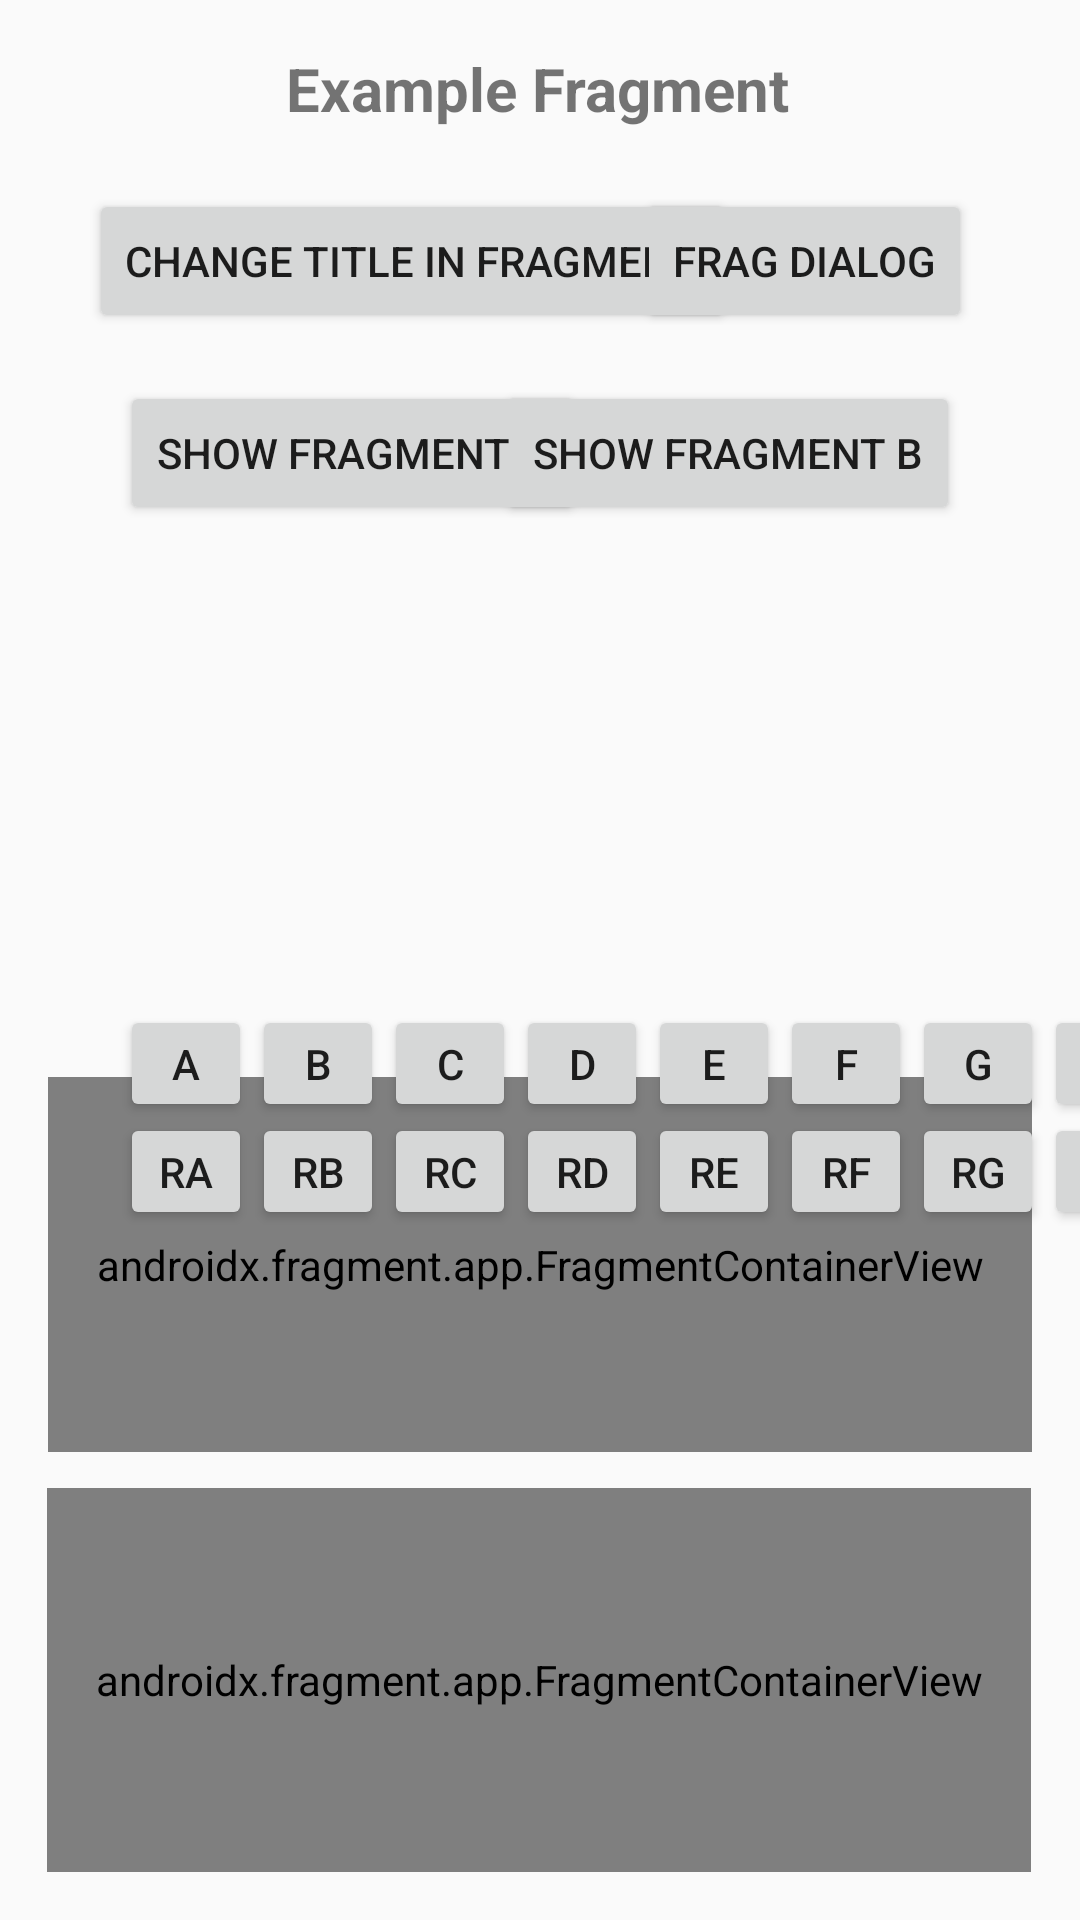

Produce the Android XML layout that renders to this screen, including the resource entries it uses.
<!-- AndroidManifest.xml: application theme Theme.AppCompat.Light -->
<!-- res/layout/activity_fragment.xml -->
<?xml version="1.0" encoding="utf-8"?>
<androidx.constraintlayout.widget.ConstraintLayout xmlns:android="http://schemas.android.com/apk/res/android"
    xmlns:app="http://schemas.android.com/apk/res-auto"
    xmlns:tools="http://schemas.android.com/tools"
    android:id="@+id/main"
    android:layout_width="match_parent"
    android:layout_height="match_parent"
    tools:context=".FragmentActivity">

    <TextView
        android:id="@+id/lblFragment"
        android:layout_width="wrap_content"
        android:layout_height="wrap_content"
        android:layout_marginTop="16dp"
        android:text="Example Fragment"
        android:textSize="20sp"
        android:textStyle="bold"
        app:layout_constraintEnd_toEndOf="parent"
        app:layout_constraintHorizontal_bias="0.497"
        app:layout_constraintStart_toStartOf="parent"
        app:layout_constraintTop_toTopOf="parent" />

    <androidx.fragment.app.FragmentContainerView
        android:id="@+id/fragmentContainerViewA"
        android:name="com.java.sample.fragment.FragmentA"
        android:layout_width="328dp"
        android:layout_height="125dp"
        android:layout_marginBottom="156dp"
        app:layout_constraintBottom_toBottomOf="parent"
        app:layout_constraintEnd_toEndOf="parent"
        app:layout_constraintStart_toStartOf="parent" />

    <androidx.fragment.app.FragmentContainerView
        android:id="@+id/fragmentContainerViewB"
        android:name="com.java.sample.fragment.FragmentB"
        android:layout_width="328dp"
        android:layout_height="128dp"
        android:layout_marginBottom="16dp"
        app:layout_constraintBottom_toBottomOf="parent"
        app:layout_constraintEnd_toEndOf="parent"
        app:layout_constraintHorizontal_bias="0.493"
        app:layout_constraintStart_toStartOf="parent" />

    <Button
        android:id="@+id/btnShowFragmentA"
        android:layout_width="wrap_content"
        android:layout_height="wrap_content"
        android:layout_marginStart="40dp"
        android:layout_marginTop="84dp"
        android:onClick="showFragment"
        android:text="Show Fragment A"
        app:layout_constraintStart_toStartOf="parent"
        app:layout_constraintTop_toBottomOf="@+id/lblFragment" />

    <Button
        android:id="@+id/btnShowFragmentB"
        android:layout_width="wrap_content"
        android:layout_height="wrap_content"
        android:layout_marginTop="84dp"
        android:layout_marginEnd="40dp"
        android:onClick="showFragment"
        android:text="Show Fragment B"
        app:layout_constraintEnd_toEndOf="parent"
        app:layout_constraintTop_toBottomOf="@+id/lblFragment" />

    <Button
        android:id="@+id/btnChangeTitleFragment"
        android:layout_width="wrap_content"
        android:layout_height="wrap_content"
        android:layout_marginTop="20dp"
        android:text="Change Title In Fragment"
        app:layout_constraintEnd_toEndOf="parent"
        app:layout_constraintHorizontal_bias="0.204"
        app:layout_constraintStart_toStartOf="parent"
        app:layout_constraintTop_toBottomOf="@+id/lblFragment" />

    <FrameLayout
        android:id="@+id/fragmentLayout"
        android:layout_width="329dp"
        android:layout_height="132dp"
        android:layout_marginTop="80dp"
        app:layout_constraintEnd_toEndOf="parent"
        app:layout_constraintHorizontal_bias="0.492"
        app:layout_constraintStart_toStartOf="parent"
        app:layout_constraintTop_toBottomOf="@+id/btnChangeTitleFragment" />

    <Button
        android:onClick="addFragA"
        android:id="@+id/fragmentA"
        android:layout_width="44dp"
        android:layout_height="39dp"
        android:layout_marginStart="40dp"
        android:layout_marginTop="12dp"
        android:text="A"
        app:layout_constraintStart_toStartOf="parent"
        app:layout_constraintTop_toBottomOf="@+id/fragmentLayout" />

    <Button
        android:onClick="addFragB"
        android:id="@+id/fragmentB"
        android:layout_width="44dp"
        android:layout_height="39dp"
        android:layout_marginStart="84dp"
        android:layout_marginTop="12dp"
        android:text="B"
        app:layout_constraintStart_toStartOf="parent"
        app:layout_constraintTop_toBottomOf="@+id/fragmentLayout" />

    <Button
        android:onClick="addFragC"
        android:id="@+id/fragmentC"
        android:layout_width="44dp"
        android:layout_height="39dp"
        android:layout_marginStart="128dp"
        android:layout_marginTop="12dp"
        android:text="C"
        app:layout_constraintStart_toStartOf="parent"
        app:layout_constraintTop_toBottomOf="@+id/fragmentLayout" />

    <Button
        android:onClick="addFragD"
        android:id="@+id/fragmentD"
        android:layout_width="44dp"
        android:layout_height="39dp"
        android:layout_marginStart="172dp"
        android:layout_marginTop="12dp"
        android:text="D"
        app:layout_constraintStart_toStartOf="parent"
        app:layout_constraintTop_toBottomOf="@+id/fragmentLayout" />

    <Button
        android:onClick="addFragE"
        android:id="@+id/fragmentE"
        android:layout_width="44dp"
        android:layout_height="39dp"
        android:layout_marginStart="216dp"
        android:layout_marginTop="12dp"
        android:text="E"
        app:layout_constraintStart_toStartOf="parent"
        app:layout_constraintTop_toBottomOf="@+id/fragmentLayout" />

    <Button
        android:onClick="addFragF"
        android:id="@+id/fragmentF"
        android:layout_width="44dp"
        android:layout_height="39dp"
        android:layout_marginStart="260dp"
        android:layout_marginTop="12dp"
        android:text="F"
        app:layout_constraintStart_toStartOf="parent"
        app:layout_constraintTop_toBottomOf="@+id/fragmentLayout" />

    <Button
        android:onClick="addFragG"
        android:id="@+id/fragmentG"
        android:layout_width="44dp"
        android:layout_height="39dp"
        android:layout_marginStart="304dp"
        android:layout_marginTop="12dp"
        android:text="G"
        app:layout_constraintStart_toStartOf="parent"
        app:layout_constraintTop_toBottomOf="@+id/fragmentLayout" />

    <Button
        android:id="@+id/fragmentBack"
        android:layout_width="60dp"
        android:layout_height="39dp"
        android:layout_marginStart="348dp"
        android:layout_marginTop="12dp"
        android:onClick="backFrag"
        android:text="Back"
        app:layout_constraintStart_toStartOf="parent"
        app:layout_constraintTop_toBottomOf="@+id/fragmentLayout" />

    <Button
        android:onClick="removeFragA"
        android:id="@+id/fragmentRA"
        android:layout_width="44dp"
        android:layout_height="39dp"
        android:layout_marginStart="40dp"
        android:layout_marginTop="48dp"
        android:text="RA"
        app:layout_constraintStart_toStartOf="parent"
        app:layout_constraintTop_toBottomOf="@+id/fragmentLayout" />

    <Button
        android:onClick="removeFragB"
        android:id="@+id/fragmentRB"
        android:layout_width="44dp"
        android:layout_height="39dp"
        android:layout_marginStart="84dp"
        android:layout_marginTop="48dp"
        android:text="RB"
        app:layout_constraintStart_toStartOf="parent"
        app:layout_constraintTop_toBottomOf="@+id/fragmentLayout" />

    <Button
        android:onClick="removeFragC"
        android:id="@+id/fragmentRC"
        android:layout_width="44dp"
        android:layout_height="39dp"
        android:layout_marginStart="128dp"
        android:layout_marginTop="48dp"
        android:text="RC"
        app:layout_constraintStart_toStartOf="parent"
        app:layout_constraintTop_toBottomOf="@+id/fragmentLayout" />

    <Button
        android:onClick="removeFragD"
        android:id="@+id/fragmentRD"
        android:layout_width="44dp"
        android:layout_height="39dp"
        android:layout_marginStart="172dp"
        android:layout_marginTop="48dp"
        android:text="RD"
        app:layout_constraintStart_toStartOf="parent"
        app:layout_constraintTop_toBottomOf="@+id/fragmentLayout" />

    <Button
        android:onClick="removeFragE"
        android:id="@+id/fragmentRE"
        android:layout_width="44dp"
        android:layout_height="39dp"
        android:layout_marginStart="216dp"
        android:layout_marginTop="48dp"
        android:text="RE"
        app:layout_constraintStart_toStartOf="parent"
        app:layout_constraintTop_toBottomOf="@+id/fragmentLayout" />

    <Button
        android:onClick="removeFragF"
        android:id="@+id/fragmentRF"
        android:layout_width="44dp"
        android:layout_height="39dp"
        android:layout_marginStart="260dp"
        android:layout_marginTop="48dp"
        android:text="RF"
        app:layout_constraintStart_toStartOf="parent"
        app:layout_constraintTop_toBottomOf="@+id/fragmentLayout" />

    <Button
        android:onClick="removeFragG"
        android:id="@+id/fragmentRG"
        android:layout_width="44dp"
        android:layout_height="39dp"
        android:layout_marginStart="304dp"
        android:layout_marginTop="48dp"
        android:text="RG"
        app:layout_constraintStart_toStartOf="parent"
        app:layout_constraintTop_toBottomOf="@+id/fragmentLayout" />

    <Button
        android:id="@+id/fragmentPop"
        android:layout_width="60dp"
        android:layout_height="39dp"
        android:layout_marginStart="348dp"
        android:layout_marginTop="48dp"
        android:onClick="popFrag"
        android:text="Pop"
        app:layout_constraintStart_toStartOf="parent"
        app:layout_constraintTop_toBottomOf="@+id/fragmentLayout" />

    <FrameLayout
        android:id="@+id/fragmentLayoutAddRemove"
        android:layout_width="304dp"
        android:layout_height="38dp"
        app:layout_constraintBottom_toTopOf="@+id/fragmentContainerViewA"
        app:layout_constraintEnd_toEndOf="parent"
        app:layout_constraintHorizontal_bias="0.392"
        app:layout_constraintStart_toStartOf="parent"
        app:layout_constraintTop_toBottomOf="@+id/fragmentRD"
        app:layout_constraintVertical_bias="0.0">

    </FrameLayout>

    <Button
        android:id="@+id/btnFragDialog"
        android:layout_width="wrap_content"
        android:layout_height="wrap_content"
        android:layout_marginTop="20dp"
        android:layout_marginEnd="36dp"
        android:text="Frag Dialog"
        app:layout_constraintEnd_toEndOf="parent"
        app:layout_constraintTop_toBottomOf="@+id/lblFragment" />

</androidx.constraintlayout.widget.ConstraintLayout>
<!-- resources referenced by this layout -->
<resources>

</resources>
